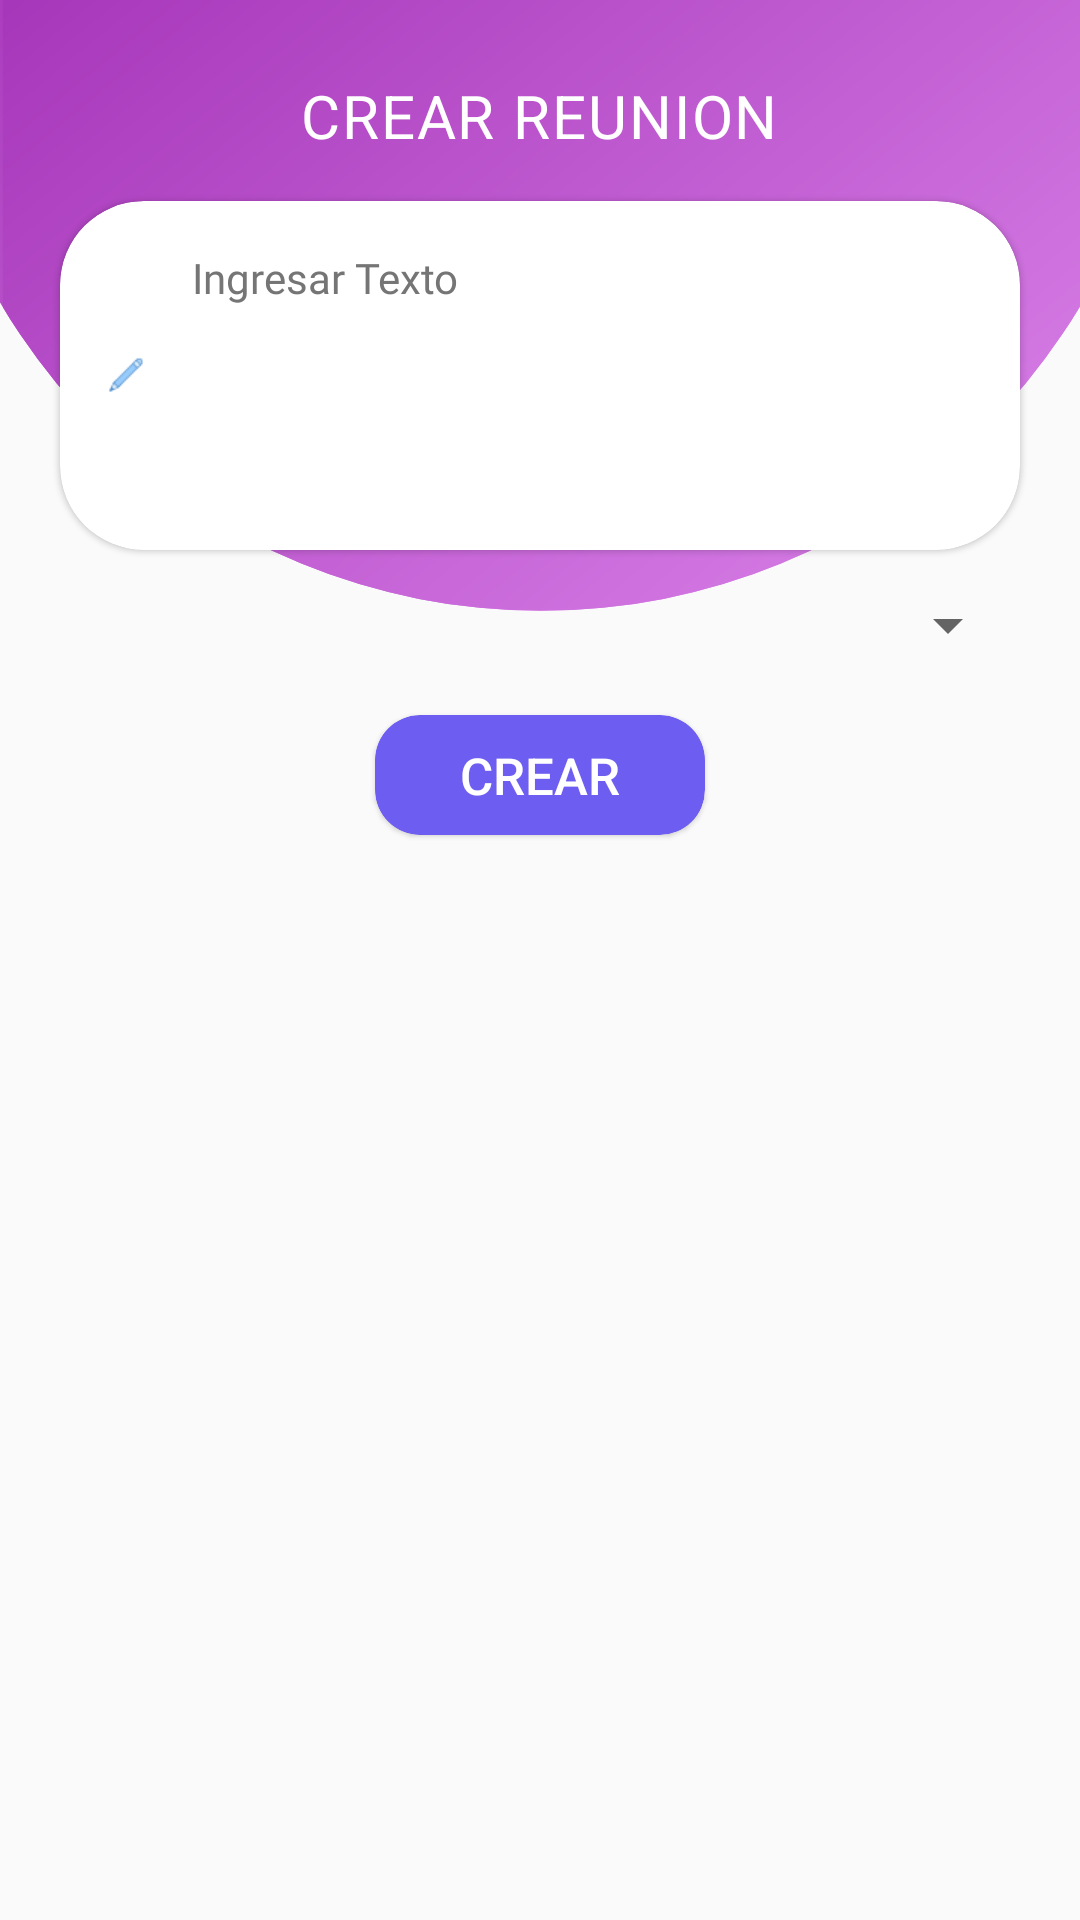

Layout XML and referenced resources for this Android screen:
<!-- AndroidManifest.xml: application theme AppTheme -->
<!-- res/layout/add_meeting.xml -->
<?xml version="1.0" encoding="utf-8"?>
<RelativeLayout xmlns:android="http://schemas.android.com/apk/res/android"
    xmlns:app="http://schemas.android.com/apk/res-auto"
    xmlns:tools="http://schemas.android.com/tools"
    android:layout_width="match_parent"
    android:layout_height="wrap_content">

    <ImageView
        android:layout_width="match_parent"
        android:layout_height="212dp"
        android:src="@drawable/ic_curvebacks_01"
        android:scaleType="fitXY"/>

    <ImageView
        android:id="@+id/iv_back_class"
        android:layout_width="wrap_content"
        android:layout_height="wrap_content"
        android:layout_marginStart="16dp"
        android:layout_marginTop="16dp"
        android:scaleType="centerCrop"
        android:tint="#fff"
        android:src="@drawable/ic_clear_24px"
        tools:ignore="ContentDescription" />

    <LinearLayout
        android:layout_width="match_parent"
        android:layout_height="wrap_content"
        android:orientation="vertical">

        <androidx.appcompat.widget.AppCompatTextView
            android:layout_width="wrap_content"
            android:layout_height="wrap_content"
            android:layout_gravity="center"
            android:text="CREAR REUNION"
            android:textAppearance="@style/TextAppearance.MaterialComponents.Body1"
            android:textColor="#fff"
            android:layout_marginTop="25dp"
            android:textSize="20sp"/>

        <androidx.cardview.widget.CardView
            style="@style/Widget.MaterialComponents.CardView"
            android:layout_width="match_parent"
            android:layout_height="wrap_content"
            android:layout_marginStart="20dp"
            android:layout_marginEnd="20dp"
            android:layout_marginTop="15dp"
            app:cardCornerRadius="28dp">

            <LinearLayout
                android:layout_width="match_parent"
                android:layout_height="wrap_content"
                android:id="@+id/delete_item"
                android:orientation="horizontal">

                <EditText
                    android:id="@+id/et_add_meeting"
                    android:layout_width="match_parent"
                    android:layout_height="wrap_content"
                    android:background="@drawable/bg_auth_field"
                    android:drawableStart="@drawable/icons8_pencil_24px"
                    android:drawablePadding="@dimen/padding_field"
                    android:fontFamily="@font/nunito_sans_reguler"
                    android:hint="Ingresar Texto"
                    android:inputType="textMultiLine"
                    android:autofillHints=""
                    android:lines="5"
                    android:gravity="top"
                    android:padding="16dp"
                    android:textColor="@color/colorPrimaryText"
                    android:textColorHint="@color/colorSecondaryText"
                    android:textSize="@dimen/text_body_size" />

            </LinearLayout>

        </androidx.cardview.widget.CardView>

        <androidx.appcompat.widget.AppCompatSpinner
            android:layout_width="match_parent"
            android:layout_height="wrap_content"
            android:id="@+id/spin_classrom"
            android:layout_marginTop="5dp"
            android:layout_marginLeft="20dp"
            android:layout_marginRight="20dp"
            android:padding="20dp"
            style="@style/Widget.AppCompat.DropDownItem.Spinner"/>

        <androidx.cardview.widget.CardView
            style="@style/Widget.MaterialComponents.CardView"
            android:layout_width="110dp"
            android:layout_height="40dp"
            android:layout_gravity="center"
            android:layout_marginTop="10dp"
            android:layout_marginBottom="25dp"
            android:clickable="true"
            android:focusable="true"
            android:background="?attr/selectableItemBackgroundBorderless"
            app:cardBackgroundColor="@color/material_blue"
            app:cardCornerRadius="15dp">

            <androidx.appcompat.widget.AppCompatTextView
                android:layout_width="match_parent"
                android:layout_height="wrap_content"
                android:text="CREAR"
                android:textSize="17sp"
                android:layout_gravity="center_vertical"
                android:gravity="center"
                android:textAppearance="@style/TextAppearance.AppCompat.Title"
                android:textColor="@android:color/white" />

        </androidx.cardview.widget.CardView>

    </LinearLayout>

</RelativeLayout>
<!-- resources referenced by this layout -->
<resources>
  <color name="colorPrimaryText">#212121</color>
  <color name="colorSecondaryText">#757575</color>
  <color name="material_blue">#6D5DF0</color>
  <dimen name="padding_field">16dp</dimen>
  <dimen name="text_body_size">14sp</dimen>
  <!-- drawable ic_curvebacks_01 (drawable-v24) -->
  <vector android:height="24dp" android:viewportHeight="212"
      android:viewportWidth="512" android:width="24dp"
      xmlns:aapt="http://schemas.android.com/aapt" xmlns:android="http://schemas.android.com/apk/res/android">
      <path android:pathData="M-40.504,-3.737a297.055,207.282 0,1 0,594.11 0a297.055,207.282 0,1 0,-594.11 0z">
          <aapt:attr name="android:fillColor">
              <gradient android:endX="140.0517" android:endY="-205.5178"
                  android:startX="373.0488" android:startY="198.0449" android:type="linear">
                  <item android:color="#DC85EB" android:offset="0"/>
                  <item android:color="#9C27B0" android:offset="1"/>
              </gradient>
          </aapt:attr>
      </path>
      <group>
          <clip-path android:pathData="M-40.504,-3.737a297.055,207.282 0,1 0,594.11 0a297.055,207.282 0,1 0,-594.11 0z M 0,0"/>
          <path android:pathData="M514.022,203.545l-512.74194,0.0l0.0,-150.882l0.0,-150.881l512.74194,0.0z">
              <aapt:attr name="android:fillColor">
                  <gradient android:endX="128.2256"
                      android:endY="-171.5098" android:startX="387.0781"
                      android:startY="276.8359" android:type="linear">
                      <item android:color="#DC85EB" android:offset="0"/>
                      <item android:color="#9C27B0" android:offset="1"/>
                  </gradient>
              </aapt:attr>
          </path>
      </group>
  </vector>
  <!-- drawable icons8_pencil_24px: png bitmap (drawable-xhdpi, 794 bytes) -->
  <style name="AppTheme" parent="Theme.AppCompat.Light.NoActionBar">
          
          <item name="colorPrimary">@color/colorPrimary</item>
          <item name="colorPrimaryDark">@color/colorPrimaryDark</item>
          <item name="colorAccent">@color/colorAccent</item>
      </style>
  <color name="colorPrimary">#3F51B5</color>
  <color name="colorPrimaryDark">#9C27B0</color>
  <color name="colorAccent">#E73174</color>
</resources>
